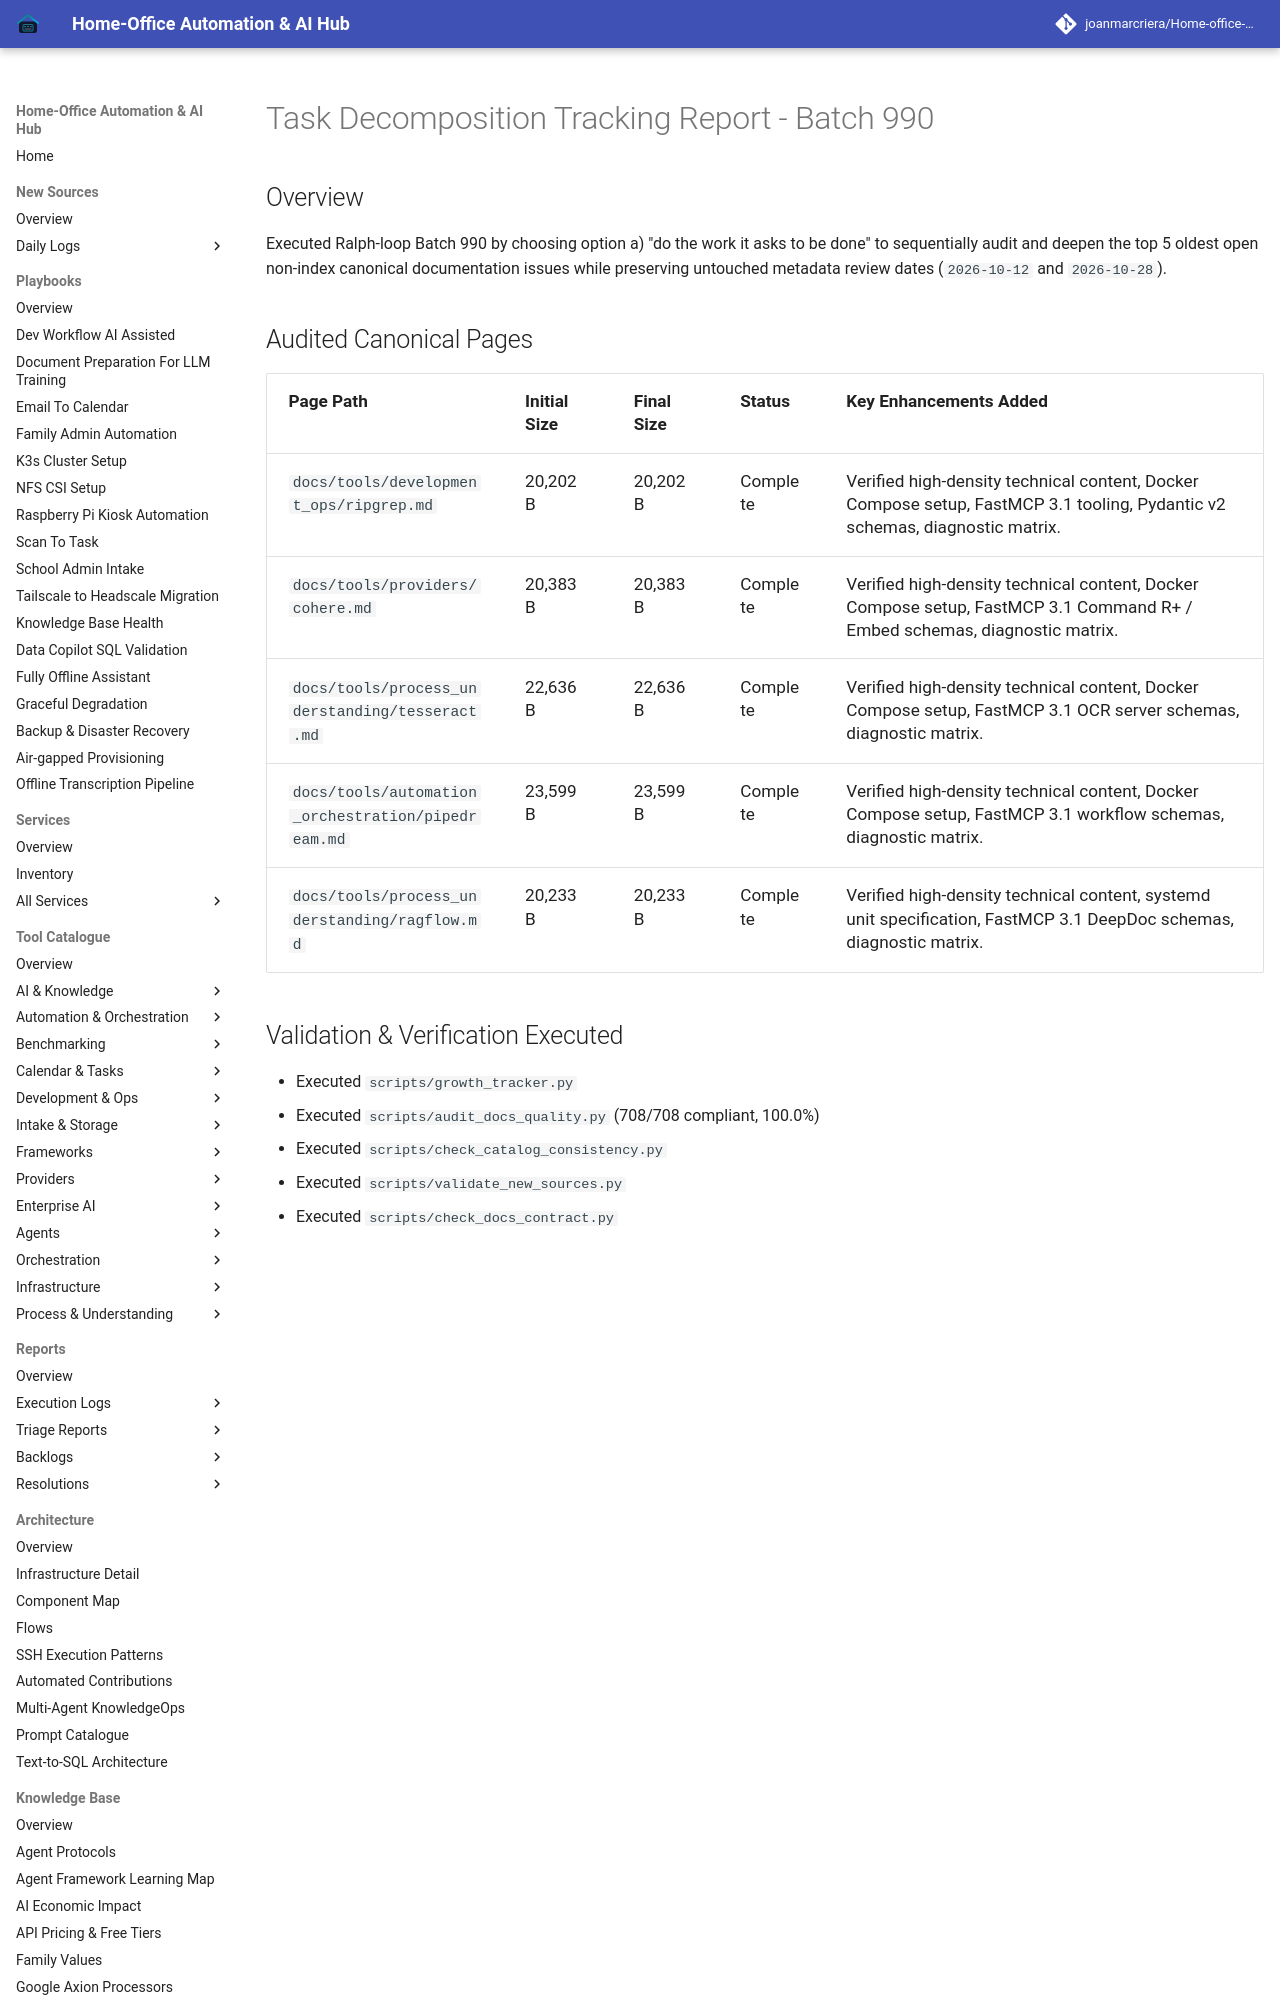

repository: joanmarcriera/Home-office-automations · page: reports/task-decomposition-batch-990/index.html · generator: mkdocs

# Task Decomposition Tracking Report - Batch 990

## Overview
Executed Ralph-loop Batch 990 by choosing option a) "do the work it asks to be done" to sequentially audit and deepen the top 5 oldest open non-index canonical documentation issues while preserving untouched metadata review dates (`2026-10-12` and `2026-10-28`).
